The GitHub repository Mihuy1/NeuroverkkoProjekti contains a labelled image folder "Photos" with 5 categories: 1 finger, 2 fingers, 3 fingers, 4 fingers, 5 fingers. Examples follow, each with its label.

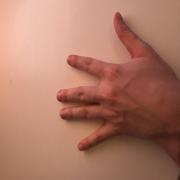
Label: 5 fingers

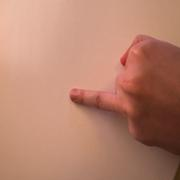
Label: 1 finger

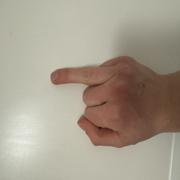
Label: 1 finger

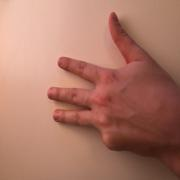
Label: 4 fingers

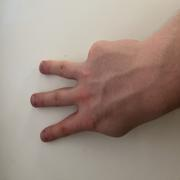
Label: 3 fingers

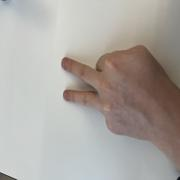
Label: 2 fingers
